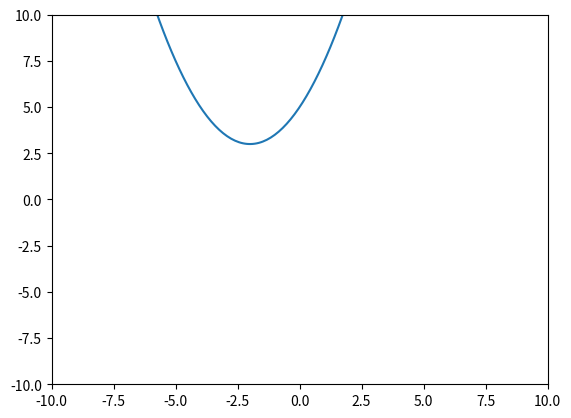

The matplotlib source for this figure:
import matplotlib.pyplot as plt
import numpy as np


def f(x, a=0., b=0., c=0.):
    """
    Basic function representation: ax^2 + bx + c
    Parameters
    ----------
    x coordinate on the abscissa axis
    a coefficient of x^2
    b coefficient of x
    c known term

    Returns
    -------
    The function value at the given x coordinate
    """
    return a * x ** 2 + b * x + c


def fill_ordinate_axis(start, end, number, numpy_type=None):
    f_x = np.linspace(start, end, number, dtype=numpy_type)
    f_y = np.zeros((1, number), dtype=numpy_type)
    print("x values:\n" + str(f_x))
    print("y value:\n" + str(f_y))


if __name__ == '__main__':
    main_f_x = np.linspace(-20, 20, 500)
    main_f_y = []

    for i in main_f_x:
        main_f_y.append(f(i, 0.5, 2, 5))

    plt.figure(1)
    plt.plot(main_f_x, main_f_y)
    plt.xlim(-10, 10)
    plt.ylim(-10, 10)
    plt.show()

    fill_ordinate_axis(-4, 4, 8)

# https://www.webpages.uidaho.edu/~mlowry/Teaching/Analysis&Design/build/html/mathematical_analysis.html
